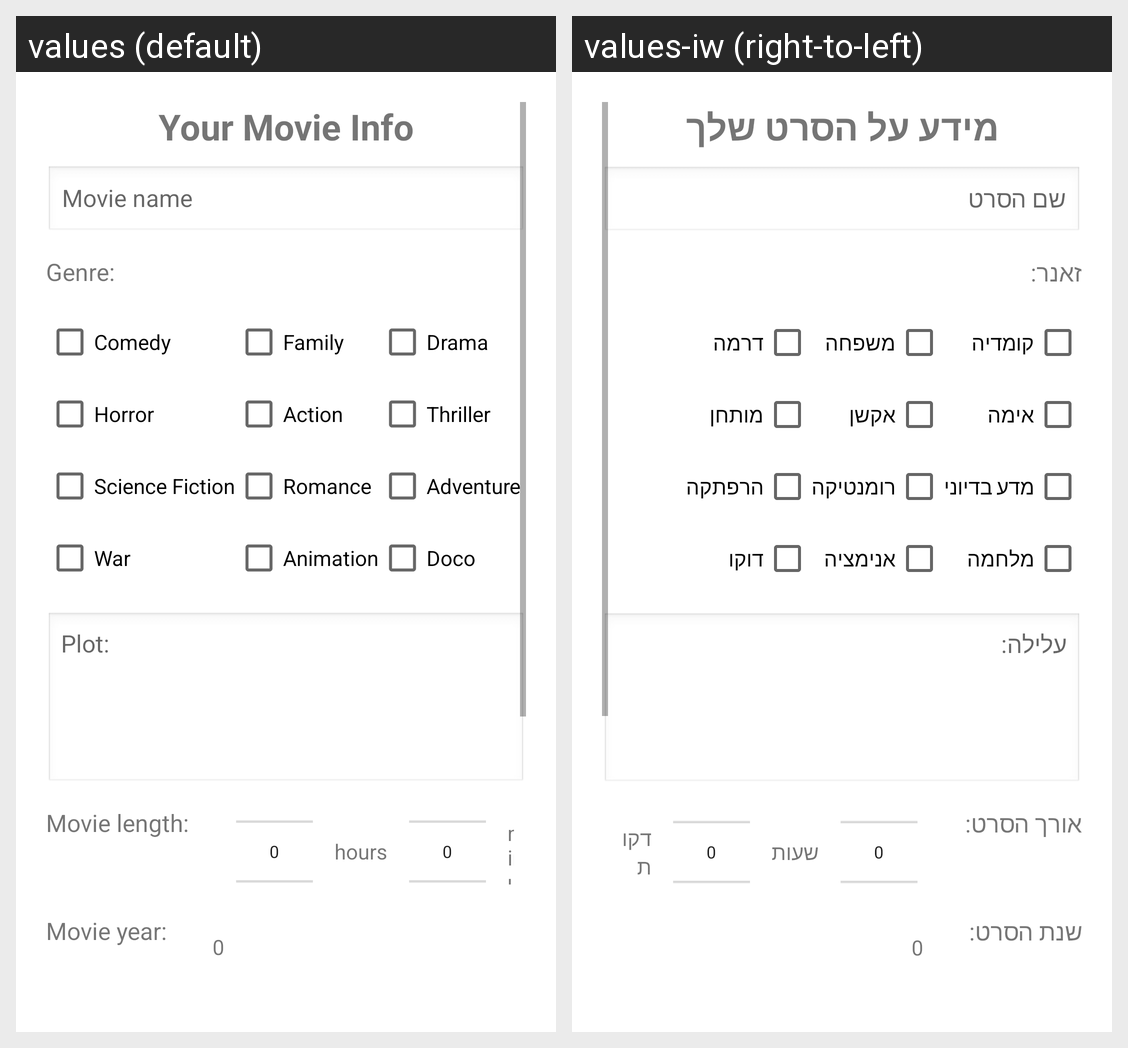

Strings drawn on this Android screen and how each of the app's shown locales translates them:
Android screen res/layout/add_item_layout.xml rendered under 2 locales, left to right: values (default), values-iw (right-to-left). Device: Nexus 5 (rendered at 1080×1920; each locale shown at half size, 540×960, under a caption strip naming it); theme AppTheme.
Strings drawn on this screen, with the default value and each locale's value (text and hints the layout hard-codes, and strings that could not be matched under every locale, appear in the picture but are not listed):

movie_info
  values: Your Movie Info
  values-iw: מידע על הסרט שלך

movie_name_label
  values: Movie name
  values-iw: שם הסרט

genre_label
  values: Genre:
  values-iw: זאנר:

comedy_label
  values: Comedy
  values-iw: קומדיה

family_label
  values: Family
  values-iw: משפחה

drama_label
  values: Drama
  values-iw: דרמה

horror_label
  values: Horror
  values-iw: אימה

action_label
  values: Action
  values-iw: אקשן

thriller_label
  values: Thriller
  values-iw: מותחן

science_fiction_label
  values: Science Fiction
  values-iw: מדע בדיוני

romance_label
  values: Romance
  values-iw: רומנטיקה

adventure_label
  values: Adventure
  values-iw: הרפתקה

war_label
  values: War
  values-iw: מלחמה

animation_label
  values: Animation
  values-iw: אנימציה

doco_label
  values: Doco
  values-iw: דוקו

plot_label
  values: Plot:
  values-iw: עלילה:

movie_length_label
  values: Movie length:
  values-iw: אורך הסרט:

hours_label
  values: hours
  values-iw: שעות

minutes_label
  values: minutes
  values-iw: דקות

movie_year_label
  values: Movie year:
  values-iw: שנת הסרט:

selected_year_label
  values: 0
  values-iw: 0
